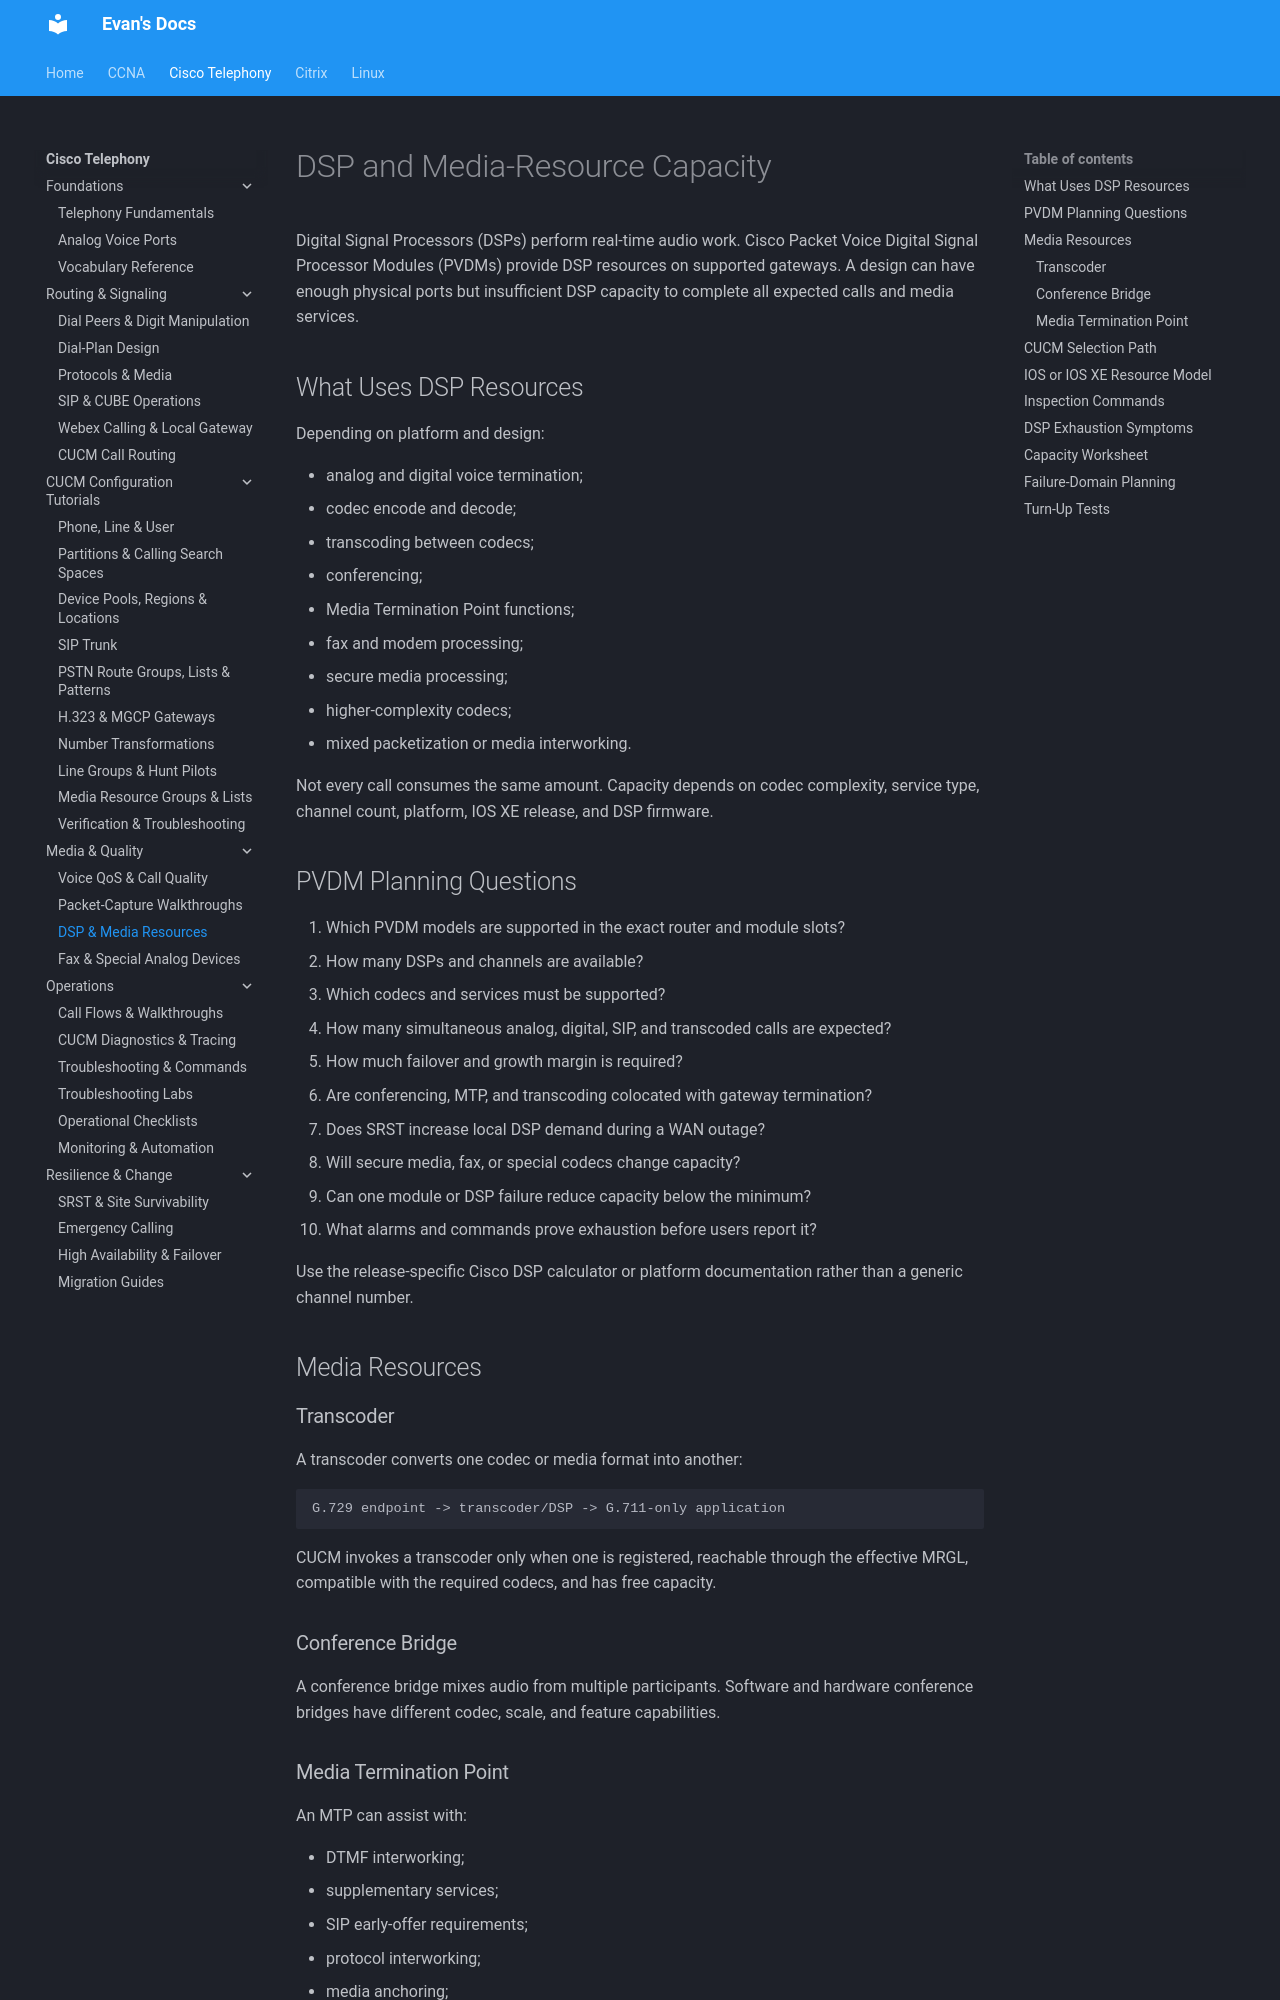

repository: evanhumphry/docs · page: cisco-telephony/dsp-capacity/index.html · generator: mkdocs

# DSP and Media-Resource Capacity

Digital Signal Processors (DSPs) perform real-time audio work. Cisco Packet Voice Digital Signal Processor Modules (PVDMs) provide DSP resources on supported gateways. A design can have enough physical ports but insufficient DSP capacity to complete all expected calls and media services.

## What Uses DSP Resources

Depending on platform and design:

- analog and digital voice termination;
- codec encode and decode;
- transcoding between codecs;
- conferencing;
- Media Termination Point functions;
- fax and modem processing;
- secure media processing;
- higher-complexity codecs;
- mixed packetization or media interworking.

Not every call consumes the same amount. Capacity depends on codec complexity, service type, channel count, platform, IOS XE release, and DSP firmware.

## PVDM Planning Questions

1. Which PVDM models are supported in the exact router and module slots?
2. How many DSPs and channels are available?
3. Which codecs and services must be supported?
4. How many simultaneous analog, digital, SIP, and transcoded calls are expected?
5. How much failover and growth margin is required?
6. Are conferencing, MTP, and transcoding colocated with gateway termination?
7. Does SRST increase local DSP demand during a WAN outage?
8. Will secure media, fax, or special codecs change capacity?
9. Can one module or DSP failure reduce capacity below the minimum?
10. What alarms and commands prove exhaustion before users report it?

Use the release-specific Cisco DSP calculator or platform documentation rather than a generic channel number.

## Media Resources

### Transcoder

A transcoder converts one codec or media format into another:

```text
G.729 endpoint -> transcoder/DSP -> G.711-only application
```

CUCM invokes a transcoder only when one is registered, reachable through the effective MRGL, compatible with the required codecs, and has free capacity.

### Conference Bridge

A conference bridge mixes audio from multiple participants. Software and hardware conference bridges have different codec, scale, and feature capabilities.
